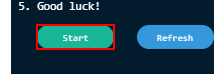
Workflow: Main

Step 1: click on the button 'Start' in window 'Automation Challenge' (chrome.exe)
